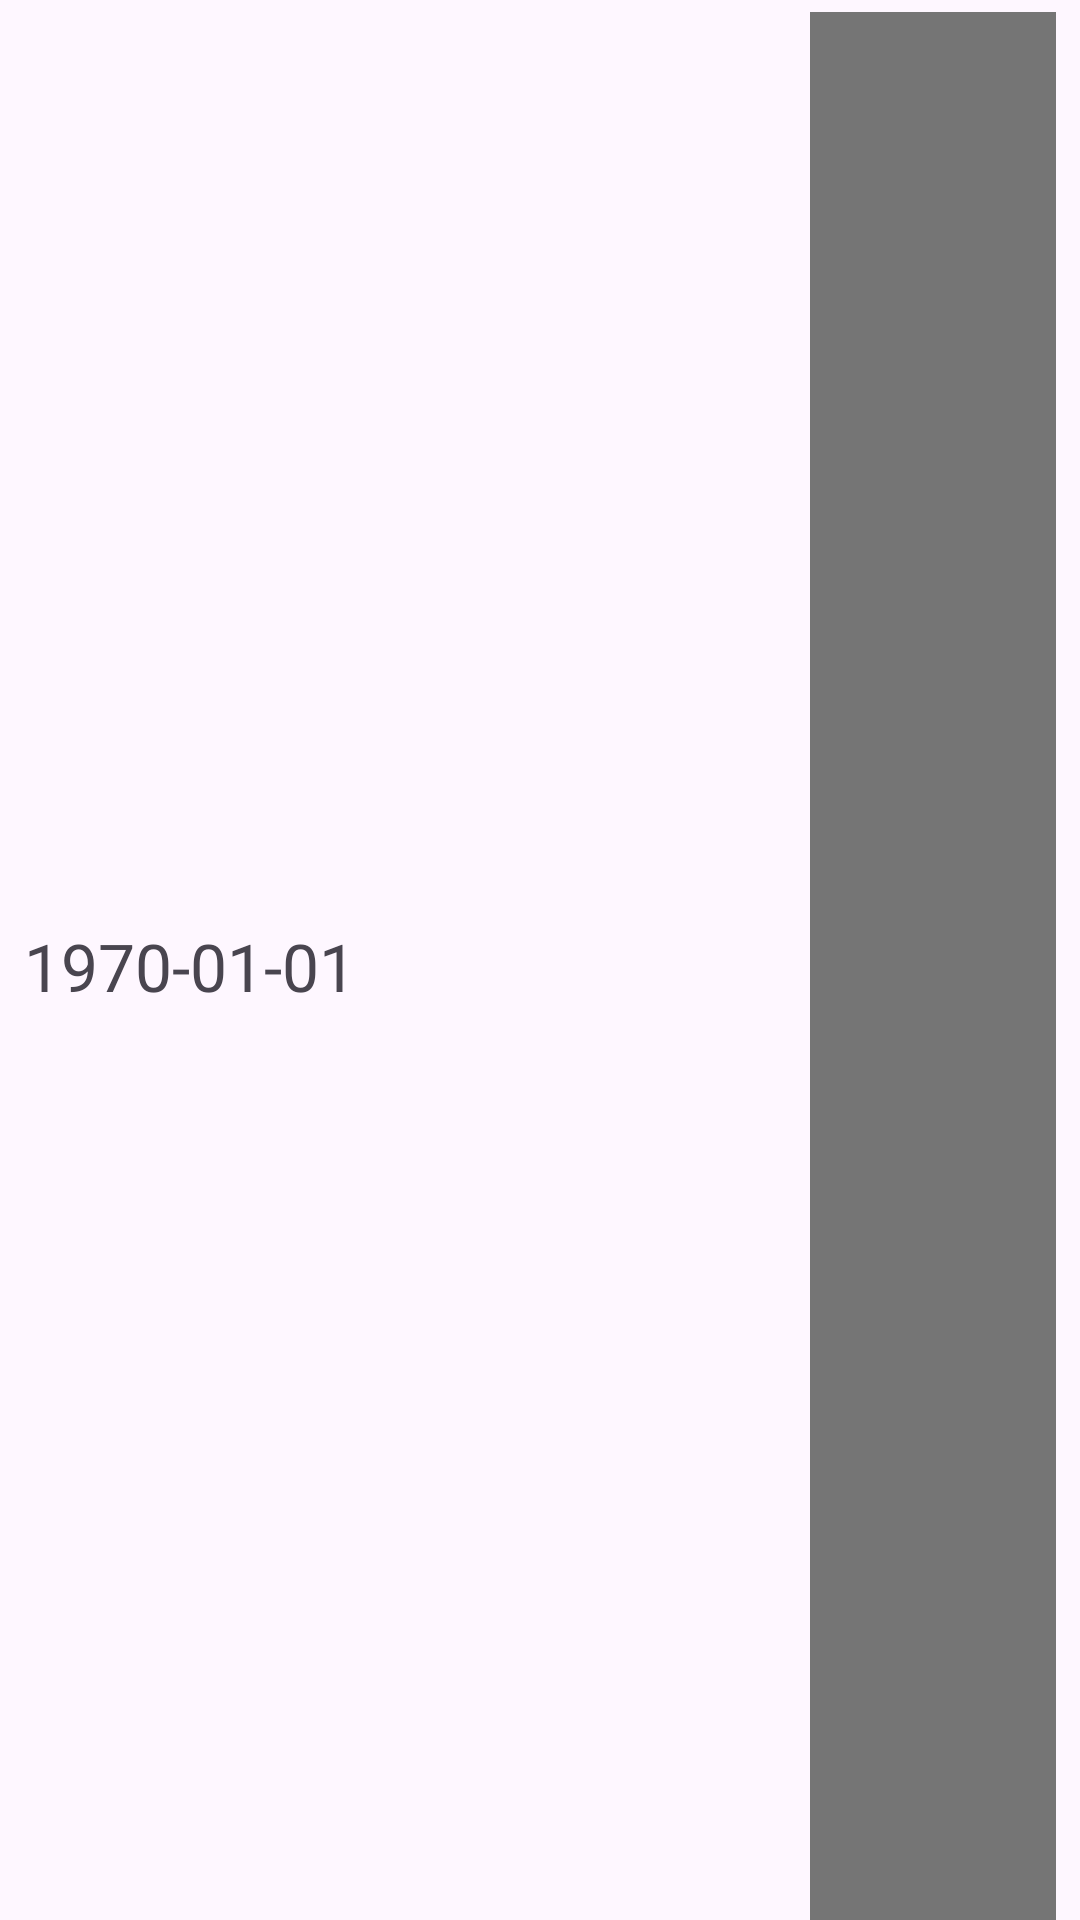

Here is an Android app screen rendered from its layout file. Give the layout XML and the strings, colors and styles it references.
<!-- AndroidManifest.xml: application theme Theme.B3TempoApp2425 -->
<!-- res/layout/tempo_date_item.xml -->
<?xml version="1.0" encoding="utf-8"?>
<androidx.constraintlayout.widget.ConstraintLayout xmlns:android="http://schemas.android.com/apk/res/android"
    xmlns:app="http://schemas.android.com/apk/res-auto"
    xmlns:tools="http://schemas.android.com/tools"
    android:layout_width="match_parent"
    android:layout_height="wrap_content">

    <TextView
        android:id="@+id/date_tv"
        android:layout_width="0dp"
        android:layout_height="wrap_content"
        android:layout_marginStart="8dp"
        android:layout_marginTop="4dp"
        android:layout_marginEnd="8dp"
        android:textSize="@dimen/tempo_history_date_text_size"
        android:text="1970-01-01"
        app:layout_constraintBottom_toBottomOf="parent"
        app:layout_constraintEnd_toStartOf="@+id/guideline"
        app:layout_constraintStart_toStartOf="parent"
        app:layout_constraintTop_toTopOf="parent" />

    <androidx.constraintlayout.widget.Guideline
        android:id="@+id/guideline"
        android:layout_width="wrap_content"
        android:layout_height="wrap_content"
        android:orientation="vertical"
        app:layout_constraintGuide_percent="0.75" />

    <FrameLayout
        android:id="@+id/color_fl"
        android:layout_width="0dp"
        android:layout_height="0dp"
        android:layout_marginTop="4dp"
        android:layout_marginEnd="8dp"
        android:background="@color/gray_600"
        app:layout_constraintBottom_toBottomOf="parent"
        app:layout_constraintEnd_toEndOf="parent"
        app:layout_constraintStart_toStartOf="@+id/guideline"
        app:layout_constraintTop_toTopOf="parent">

    </FrameLayout>

</androidx.constraintlayout.widget.ConstraintLayout>
<!-- resources referenced by this layout -->
<resources>
  <color name="gray_600">#FF757575</color>
  <dimen name="tempo_history_date_text_size">22sp</dimen>
  <style name="Theme.B3TempoApp2425" parent="Base.Theme.B3TempoApp2425" />
  <style name="Base.Theme.B3TempoApp2425" parent="Theme.Material3.DayNight">
          
          
      </style>
</resources>
